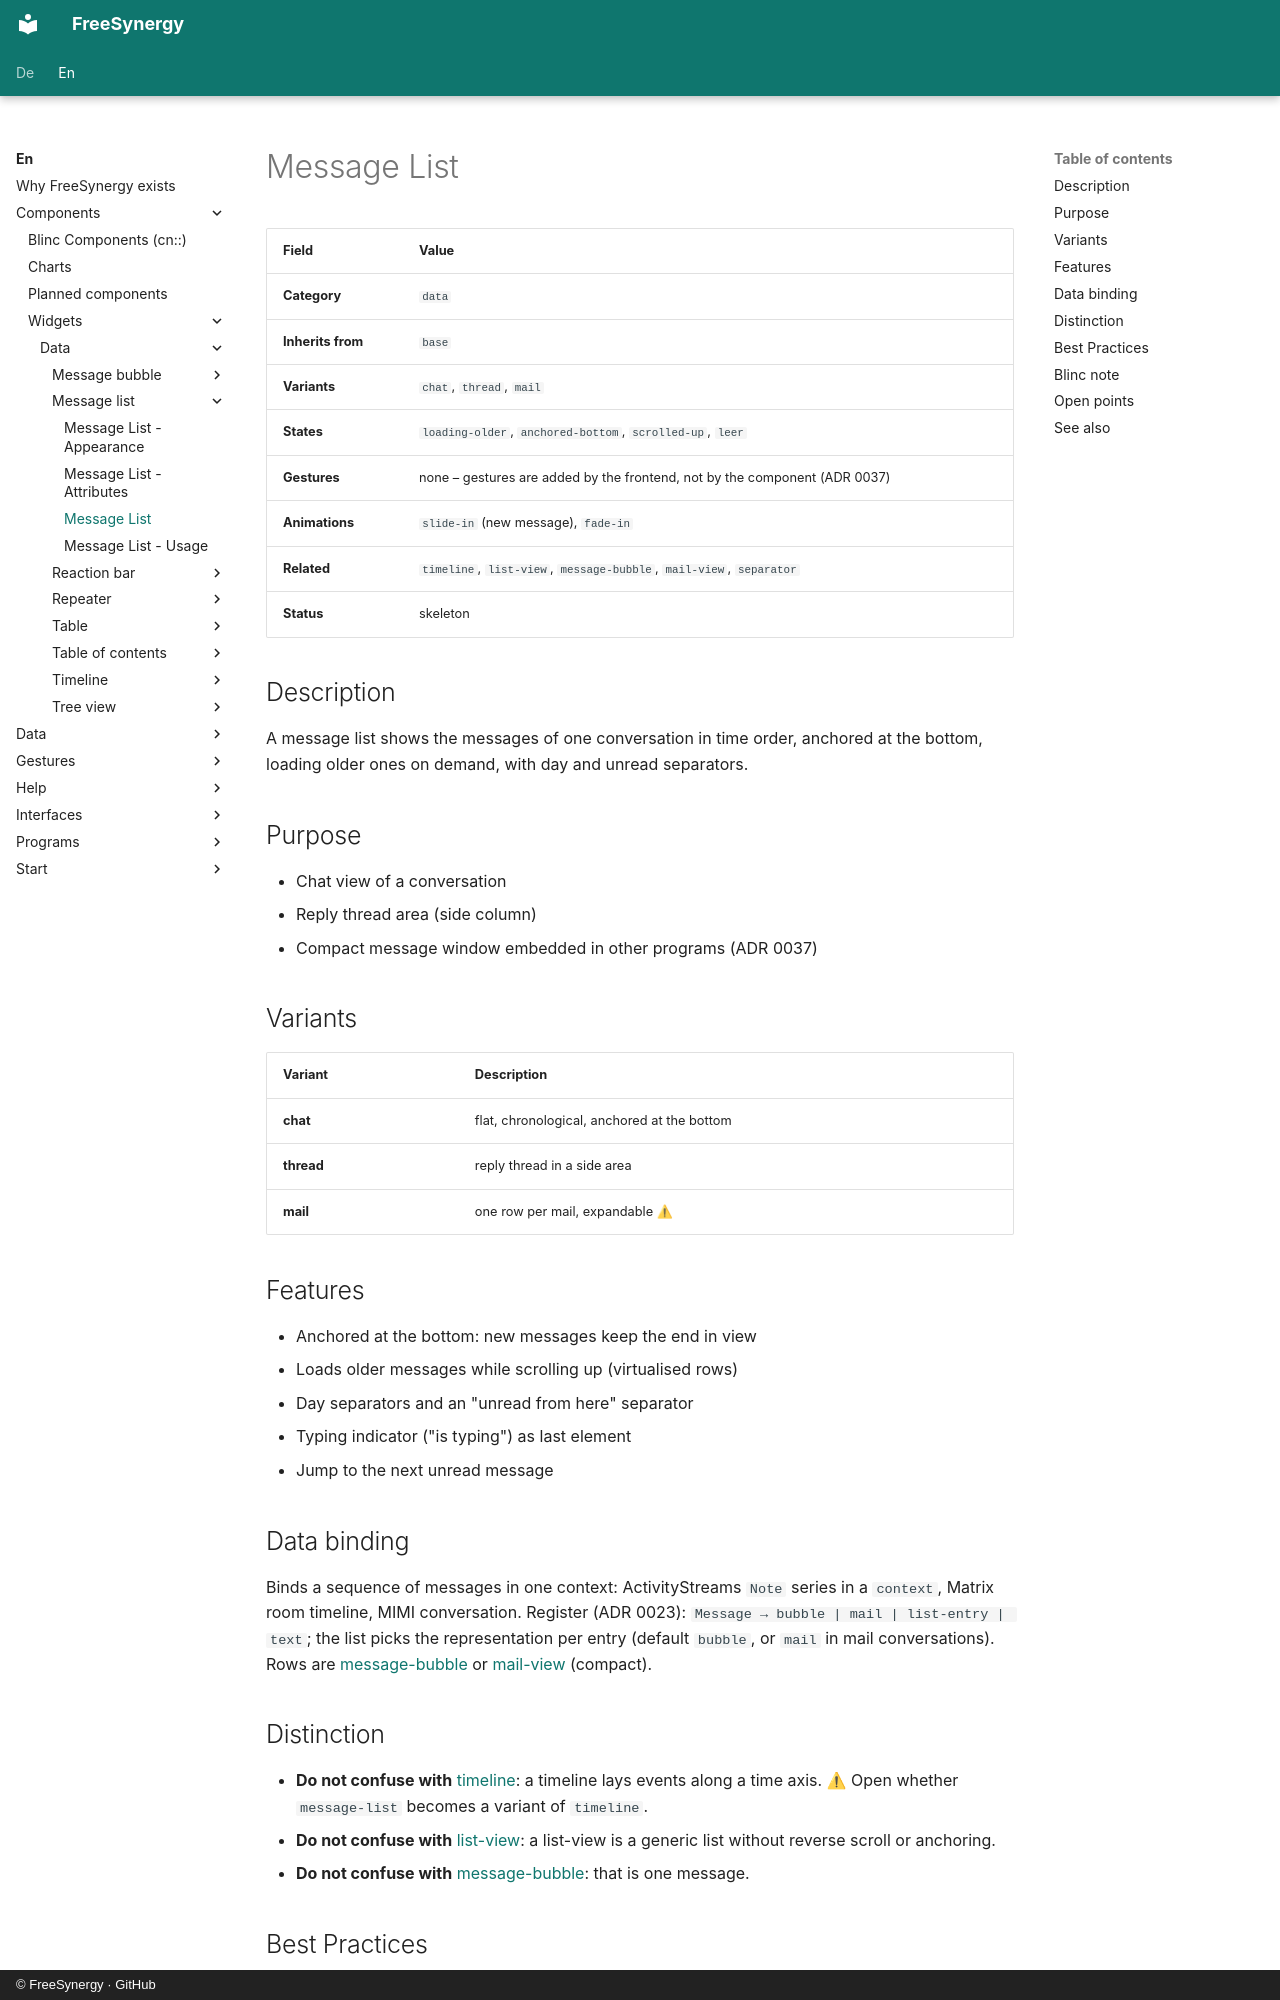

repository: FreeSynergy/fs-documentation · page: en/components/widgets/data/message-list/description/index.html · generator: mkdocs · copyright: © FreeSynergy · GitHub

# Message List

| Field | Value |
|-------|-------|
| **Category** | `data` |
| **Inherits from** | `base` |
| **Variants** | `chat`, `thread`, `mail` |
| **States** | `loading-older`, `anchored-bottom`, `scrolled-up`, `leer` |
| **Gestures** | none – gestures are added by the frontend, not by the component (ADR 0037) |
| **Animations** | `slide-in` (new message), `fade-in` |
| **Related** | `timeline`, `list-view`, `message-bubble`, `mail-view`, `separator` |
| **Status** | skeleton |

## Description

A message list shows the messages of one conversation in time order, anchored at the bottom, loading older ones on demand, with day and unread separators.

## Purpose

- Chat view of a conversation
- Reply thread area (side column)
- Compact message window embedded in other programs (ADR 0037)

## Variants

| Variant | Description |
|---|---|
| **chat** | flat, chronological, anchored at the bottom |
| **thread** | reply thread in a side area |
| **mail** | one row per mail, expandable ⚠ |

## Features

- Anchored at the bottom: new messages keep the end in view
- Loads older messages while scrolling up (virtualised rows)
- Day separators and an "unread from here" separator
- Typing indicator ("is typing") as last element
- Jump to the next unread message

## Data binding

Binds a sequence of messages in one context: ActivityStreams `Note` series in a `context`, Matrix room timeline, MIMI conversation. Register (ADR 0023): `Message → bubble | mail | list-entry | text`; the list picks the representation per entry (default `bubble`, or `mail` in mail conversations). Rows are [message-bubble](../message-bubble/) or [mail-view](../mail-view/) (compact).

## Distinction

- **Do not confuse with** [timeline](../timeline/): a timeline lays events along a time axis. ⚠ Open whether `message-list` becomes a variant of `timeline`.
- **Do not confuse with** [list-view](../list-view/): a list-view is a generic list without reverse scroll or anchoring.
- **Do not confuse with** [message-bubble](../message-bubble/): that is one message.
